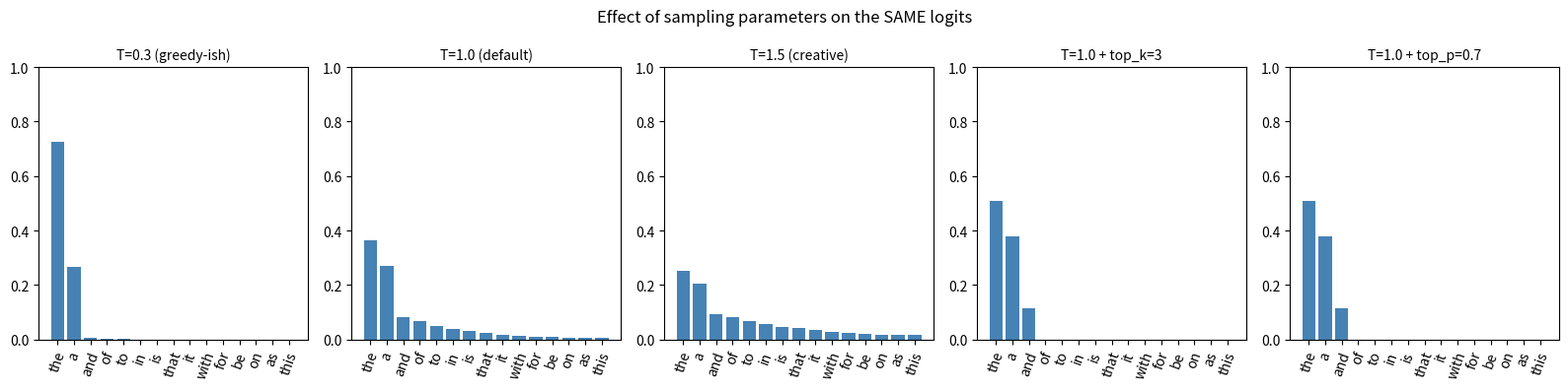

Recreate this plot in Python. (Note: this script raises an exception after producing the figure.)
"""
02 — Sampling and cost

SAMPLING controls HOW the next token is picked from the model's distribution.

  TEMPERATURE T   — divides logits before softmax. T=0 deterministic
                    (always argmax); T=1 unchanged; T>1 more random.
  TOP-K           — keep only the k highest-probability tokens, renormalize.
  TOP-P (NUCLEUS) — keep the smallest set of tokens whose cumulative
                    probability exceeds p. Adapts to flat vs peaked dists.
  REPETITION PEN  — penalize tokens already produced, discourages loops.

COST. LLMs charge per million input + output tokens. Long inputs and long
outputs both cost. Short, focused prompts and small max_tokens save money.

Run: python 02_sampling_and_cost.py
"""

from pathlib import Path

import matplotlib.pyplot as plt
import numpy as np


rng = np.random.default_rng(0)


# ───────────────────────────────────────────────────────────
# A made-up next-token distribution
# ───────────────────────────────────────────────────────────
tokens = ["the", "a", "and", "of", "to", "in", "is", "that", "it", "with",
          "for", "be", "on", "as", "this"]
logits = np.array([4.5, 4.2, 3.0, 2.8, 2.5, 2.3, 2.0, 1.8, 1.5, 1.2,
                   1.0, 0.8, 0.6, 0.5, 0.3])


# ───────────────────────────────────────────────────────────
# Sampling functions
# ───────────────────────────────────────────────────────────
def softmax(z: np.ndarray, temperature: float = 1.0) -> np.ndarray:
    z = z / max(temperature, 1e-9)
    z = z - z.max()
    e = np.exp(z)
    return e / e.sum()


def top_k(probs: np.ndarray, k: int) -> np.ndarray:
    keep = np.argpartition(probs, -k)[-k:]
    masked = np.zeros_like(probs)
    masked[keep] = probs[keep]
    return masked / masked.sum()


def top_p(probs: np.ndarray, p: float) -> np.ndarray:
    order = np.argsort(probs)[::-1]
    cumulative = np.cumsum(probs[order])
    cutoff = (cumulative <= p).sum() + 1
    keep_idx = order[:cutoff]
    masked = np.zeros_like(probs)
    masked[keep_idx] = probs[keep_idx]
    return masked / masked.sum()


def sample(probs: np.ndarray, n: int = 1000) -> dict[str, int]:
    """Sample tokens from the distribution and tally counts."""
    out = rng.choice(len(probs), size=n, p=probs)
    return {tokens[i]: int((out == i).sum()) for i in range(len(probs))}


# ───────────────────────────────────────────────────────────
# Compare temperature settings
# ───────────────────────────────────────────────────────────
configs = {
    "T=0.3 (greedy-ish)": softmax(logits, temperature=0.3),
    "T=1.0 (default)":    softmax(logits, temperature=1.0),
    "T=1.5 (creative)":   softmax(logits, temperature=1.5),
    "T=1.0 + top_k=3":    top_k(softmax(logits, 1.0), k=3),
    "T=1.0 + top_p=0.7":  top_p(softmax(logits, 1.0), p=0.7),
}

fig, axes = plt.subplots(1, len(configs), figsize=(16, 4))
for ax, (name, probs) in zip(axes, configs.items()):
    ax.bar(tokens, probs, color="steelblue")
    ax.set_title(name, fontsize=10)
    ax.tick_params(axis="x", rotation=70)
    ax.set_ylim(0, 1)
fig.suptitle("Effect of sampling parameters on the SAME logits")
fig.tight_layout()

out = Path(__file__).parent / "figures"
out.mkdir(exist_ok=True)
fig.savefig(out / "02_sampling.png", dpi=120, bbox_inches="tight")
plt.close(fig)
print(f"figure saved to: {out / '02_sampling.png'}")


# ───────────────────────────────────────────────────────────
# Picking sampling values
# ───────────────────────────────────────────────────────────
# Reasoning, code, structured output       → temperature ≈ 0 (deterministic).
# General assistant / Q&A                  → 0.7-1.0 (default).
# Brainstorming, writing, creative tasks   → 0.9-1.2.
# Avoid temperature > 1.5 — output usually degrades to nonsense.
#
# top_k or top_p are usually applied IN ADDITION to temperature. Most APIs
# expose ONE of them (Anthropic uses top_p; OpenAI uses both). Default values
# are usually sensible; only override if you know why.


# ───────────────────────────────────────────────────────────
# Token & cost accounting
# ───────────────────────────────────────────────────────────
# Pricing is per MILLION tokens. Both INPUT and OUTPUT are billed
# (output is usually 4-5× more expensive than input).
#
# Approximate Claude Haiku-class pricing (check console.anthropic.com for current):
PRICING = {
    "haiku":  {"input": 0.80,  "output": 4.00},     # USD per 1M tokens, as a rough number
    "sonnet": {"input": 3.00,  "output": 15.00},
    "opus":   {"input": 15.00, "output": 75.00},
}


def estimate_cost(model: str, input_tokens: int, output_tokens: int) -> float:
    rates = PRICING[model]
    return (input_tokens * rates["input"] + output_tokens * rates["output"]) / 1_000_000


# How much for 100 chats with a 5k-token system prompt + 1k user + 500 reply?
input_per_call  = 5000 + 1000
output_per_call = 500
n_calls = 100

print("\n=== rough cost: 100 chat calls (5k system + 1k user, 500 reply) ===")
for model in PRICING:
    cost = estimate_cost(model, input_per_call * n_calls, output_per_call * n_calls)
    print(f"  {model:<7}  ${cost:.2f}")


# ───────────────────────────────────────────────────────────
# Where the savings come from (preview)
# ───────────────────────────────────────────────────────────
# • PROMPT CACHING — cached input tokens cost ~10% of normal. If your 5k
#   system prompt is the same across 100 calls, you'll save 90% on input.
# • SHORT OUTPUTS — set max_tokens to what you actually need. The model
#   tends to fill the budget if you give it too much.
# • SMALLER MODEL — Haiku-class models are 5-25× cheaper than Opus. Try
#   them first; only escalate when you see Haiku fail.
#
# File 06 covers prompt caching in detail.


# ───────────────────────────────────────────────────────────
# Counting tokens
# ───────────────────────────────────────────────────────────
# Anthropic's tokenizer is not directly distributed. Two ways to count:
#   1. Send a `messages.count_tokens(...)` API call (cheap, exact).
#   2. Approximate offline: ~4 chars/token for English. Fine for budgeting.

def approx_tokens(text: str) -> int:
    """Rough heuristic: 1 token ≈ 4 chars of English text."""
    return max(1, len(text) // 4)


sample = "Hello, world! This is a sample sentence to estimate tokens."
print(f"\napprox tokens for '{sample}': ~{approx_tokens(sample)}")
